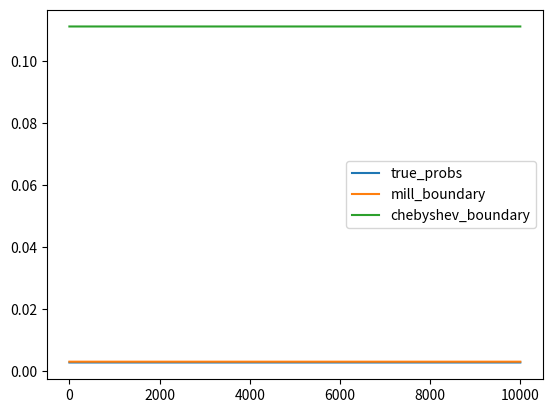

The matplotlib source for this figure:
from scipy.stats import norm
import numpy as np 
from matplotlib import pyplot as plt
T = [.1, .5, 1, 1.5, 2, 2.5]

true_probs = []
che_bounds = []
mill_bounds = []

for n in range(1, 10001):
	t =  3*(1/n)**0.5
	prob = 2*(1-norm.cdf(t, loc=0,scale=(1/n)**0.5))
	
	che_bound = 1 / (t**2 * n)
	mill_bound = np.sqrt(2/np.pi)*(1/np.sqrt(n)/t)*np.e**((-n*(t**2))/2)
	true_probs.append(prob)
	che_bounds.append(che_bound)
	mill_bounds.append(mill_bound)

plt.figure()
seq = np.arange(1,10001)
plt.plot(seq,true_probs, label='true_probs')
plt.plot(seq,mill_bounds, label='mill_boundary')
plt.plot(seq,che_bounds, label='chebyshev_boundary')
plt.legend()
plt.show()



